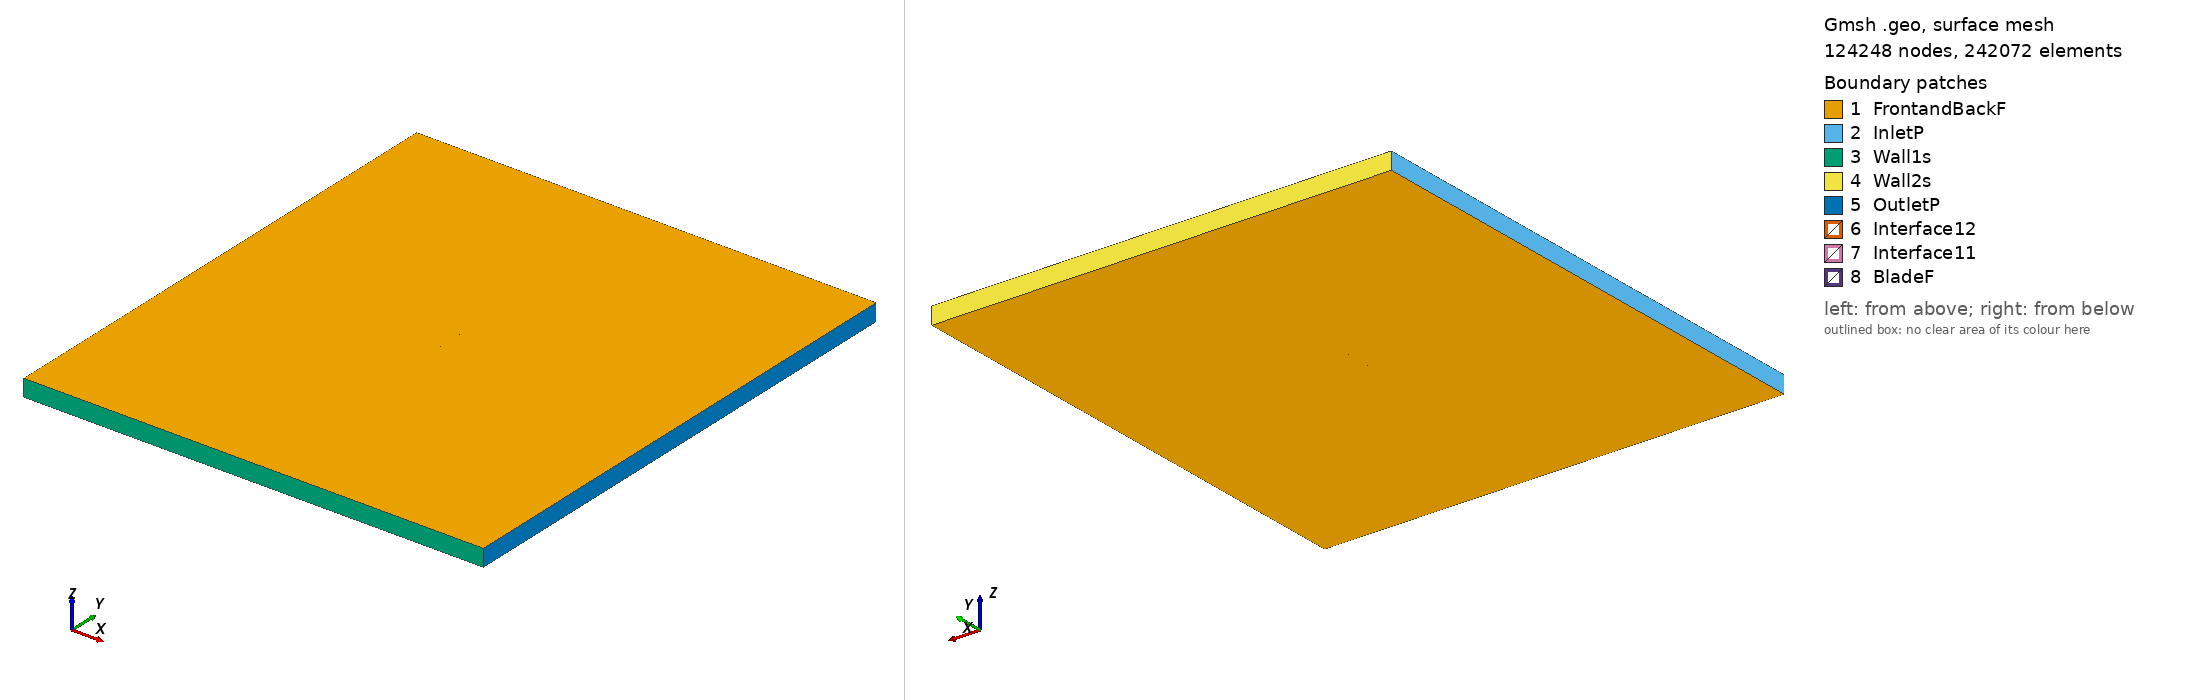

Gmsh geometry script, surface-meshed: 124248 nodes, 242072 surface elements. Boundary patches (legend numbers): 1 FrontandBackF, 2 InletP, 3 Wall1s, 4 Wall2s, 5 OutletP, 6 Interface12, 7 Interface11, 8 BladeF. Left view from above one corner, right view from below the opposite corner. Legend entries are the model's physical surfaces. The drawing asked Gmsh for element sizes between 1% and 20% of the model's largest extent; the script's own settings can give other sizes.

=== n11_tsr_4.5808_aoa_9.1312.geo (drawn) ===
SetFactory("OpenCASCADE");

Point(1) = {0.073550, 0.715134, 0, 1.0};
Point(2) = {0.066490, 0.718472, 0, 1.0};
Point(3) = {0.059406, 0.721661, 0, 1.0};
Point(4) = {0.045130, 0.727359, 0, 1.0};
Point(5) = {0.030815, 0.732820, 0, 1.0};
Point(6) = {0.016400, 0.737659, 0, 1.0};
Point(7) = {0.001895, 0.741935, 0, 1.0};
Point(8) = {-0.012720, 0.745530, 0, 1.0};
Point(9) = {-0.027482, 0.748207, 0, 1.0};
Point(10) = {-0.042402, 0.749906, 0, 1.0};
Point(11) = {-0.049983, 0.750000, 0, 1.0};
Point(12) = {-0.057669, 0.749443, 0, 1.0};
Point(13) = {-0.061585, 0.748705, 0, 1.0};
Point(14) = {-0.065540, 0.747730, 0, 1.0};
Point(15) = {-0.069609, 0.746045, 0, 1.0};
Point(16) = {-0.071722, 0.744713, 0, 1.0};
Point(17) = {-0.074050, 0.742049, 0, 1.0};
Point(18) = {-0.072522, 0.739737, 0, 1.0};
Point(19) = {-0.070752, 0.738936, 0, 1.0};
Point(20) = {-0.067140, 0.737778, 0, 1.0};
Point(21) = {-0.063475, 0.736946, 0, 1.0};
Point(22) = {-0.059787, 0.736262, 0, 1.0};
Point(23) = {-0.052377, 0.735101, 0, 1.0};
Point(24) = {-0.044944, 0.734089, 0, 1.0};
Point(25) = {-0.030086, 0.732004, 0, 1.0};
Point(26) = {-0.015243, 0.729831, 0, 1.0};
Point(27) = {-0.000414, 0.727569, 0, 1.0};
Point(28) = {0.014405, 0.725248, 0, 1.0};
Point(29) = {0.029191, 0.722720, 0, 1.0};
Point(30) = {0.043963, 0.720102, 0, 1.0};
Point(31) = {0.058730, 0.717455, 0, 1.0};
Point(32) = {0.066116, 0.716147, 0, 1.0};
Point(33) = {0.073502, 0.714838, 0, 1.0};
Point(34) = {-0.073550, -0.715134, 0, 1.0};
Point(35) = {-0.066490, -0.718472, 0, 1.0};
Point(36) = {-0.059406, -0.721661, 0, 1.0};
Point(37) = {-0.045130, -0.727359, 0, 1.0};
Point(38) = {-0.030815, -0.732820, 0, 1.0};
Point(39) = {-0.016400, -0.737659, 0, 1.0};
Point(40) = {-0.001895, -0.741935, 0, 1.0};
Point(41) = {0.012720, -0.745530, 0, 1.0};
Point(42) = {0.027482, -0.748207, 0, 1.0};
Point(43) = {0.042402, -0.749906, 0, 1.0};
Point(44) = {0.049983, -0.750000, 0, 1.0};
Point(45) = {0.057669, -0.749443, 0, 1.0};
Point(46) = {0.061585, -0.748705, 0, 1.0};
Point(47) = {0.065540, -0.747730, 0, 1.0};
Point(48) = {0.069609, -0.746045, 0, 1.0};
Point(49) = {0.071722, -0.744713, 0, 1.0};
Point(50) = {0.074050, -0.742049, 0, 1.0};
Point(51) = {0.072522, -0.739737, 0, 1.0};
Point(52) = {0.070752, -0.738936, 0, 1.0};
Point(53) = {0.067140, -0.737778, 0, 1.0};
Point(54) = {0.063475, -0.736946, 0, 1.0};
Point(55) = {0.059787, -0.736262, 0, 1.0};
Point(56) = {0.052377, -0.735101, 0, 1.0};
Point(57) = {0.044944, -0.734089, 0, 1.0};
Point(58) = {0.030086, -0.732004, 0, 1.0};
Point(59) = {0.015243, -0.729831, 0, 1.0};
Point(60) = {0.000414, -0.727569, 0, 1.0};
Point(61) = {-0.014405, -0.725248, 0, 1.0};
Point(62) = {-0.029191, -0.722720, 0, 1.0};
Point(63) = {-0.043963, -0.720102, 0, 1.0};
Point(64) = {-0.058730, -0.717455, 0, 1.0};
Point(65) = {-0.066116, -0.716147, 0, 1.0};
Point(66) = {-0.073502, -0.714838, 0, 1.0};

// Lines: first blade (splines 1-4)
Spline(1) = {1:9};
Spline(2) = {9:24};
Spline(3) = {24:33};
Spline(4) = {33,1};

// Lines: second blade (splines 5-8)
Spline(5) = {34:42};
Spline(6) = {42:57};
Spline(7) = {57:66};
Spline(8) = {66,34};

// Outer domain (points 20001-4 and lines)
Point(67) = {-13.50000000, -15.00000000, 0, 1.0};
Point(68) = {-13.50000000, 15.00000000, 0, 1.0};
Point(69) = {13.50000000, 15.00000000, 0, 1.0};
Point(70) = {13.50000000, -15.00000000, 0, 1.0};
Line(11) = {67, 68};
Line(12) = {68, 69};
Line(13) = {69, 70};
Line(14) = {67, 70};

// Interface (between moving and stationary domain) (circles)
Circle(9) = {0, 0, 0, 0.80000000, 0, 2*Pi};
Circle(10) = {0, 0, 0, 0.80000000, 0, 2*Pi};

// Loops collect Lines/Splines/etc (blade1, blade2, domain, first circle)
Line Loop(1) = {1:4};
Line Loop(2) = {5:8};
Line Loop(3) = {11,12,13,-14};
Line Loop(4) = {9};

// BooleanDifference cuts out the circle/interface from the domain
Plane Surface(1) = {3};
Plane Surface(2) = {4};
BooleanDifference{ Surface{1}; Delete;}{ Surface{2}; Delete;}

// This one cuts out the blades from the inner circle/interface
Line Loop(6) = {10};
Plane Surface(5) = {6};
Plane Surface(6) = {1};
Plane Surface(7) = {2};
BooleanDifference{ Surface{5}; Delete;}{ Surface{6,7}; Delete;}

// extrude to 3rd dimension
Extrude {0, 0, 1} {Surface{1}; Surface{5}; Layers{1}; Recombine;}

// Physical Surfaces are the named boundaries (patches)
Physical Surface("Interface11") = {12};
Physical Surface("Interface12") = {10};

// sides of domain
Physical Surface("InletP") = {6};
Physical Surface("OutletP") = {9};

// top and bottom of domain
Physical Surface("Wall1s") = {7};
Physical Surface("Wall2s") = {8};

// Check FrontandBackF by ensuring there is nothing in the 3rd dimension
Physical Surface("FrontandBackF") = {1,11,5,21};
Physical Surface("BladeF") = {13:20};
Physical Volume("Turbine") = {2};
Physical Volume("Farfield") = {1};

// settings for airfoil boundary layer
Field[1] = BoundaryLayer;
Field[1].EdgesList = {1:8};
Field[1].hwall_n = 1e-3;
Field[1].thickness = 1.5e-2;
Field[1].ratio = 1.05;
Field[1].Quads = 1;
BoundaryLayer Field = 1;

// control points for mesh (blade and interface)
// floor((arc length / 1.5mm)/ 6) -> Transfinite Line
Transfinite Line {1,2,3,5,6,7} = 34 Using Progression 1;
Transfinite Line {4,8} = 1 Using Progression 1;
Transfinite Line {9, 15} = 800 Using Progression 1;

// For more information on gmsh syntax, visit http://gmsh.info/doc/texinfo/gmsh.html
